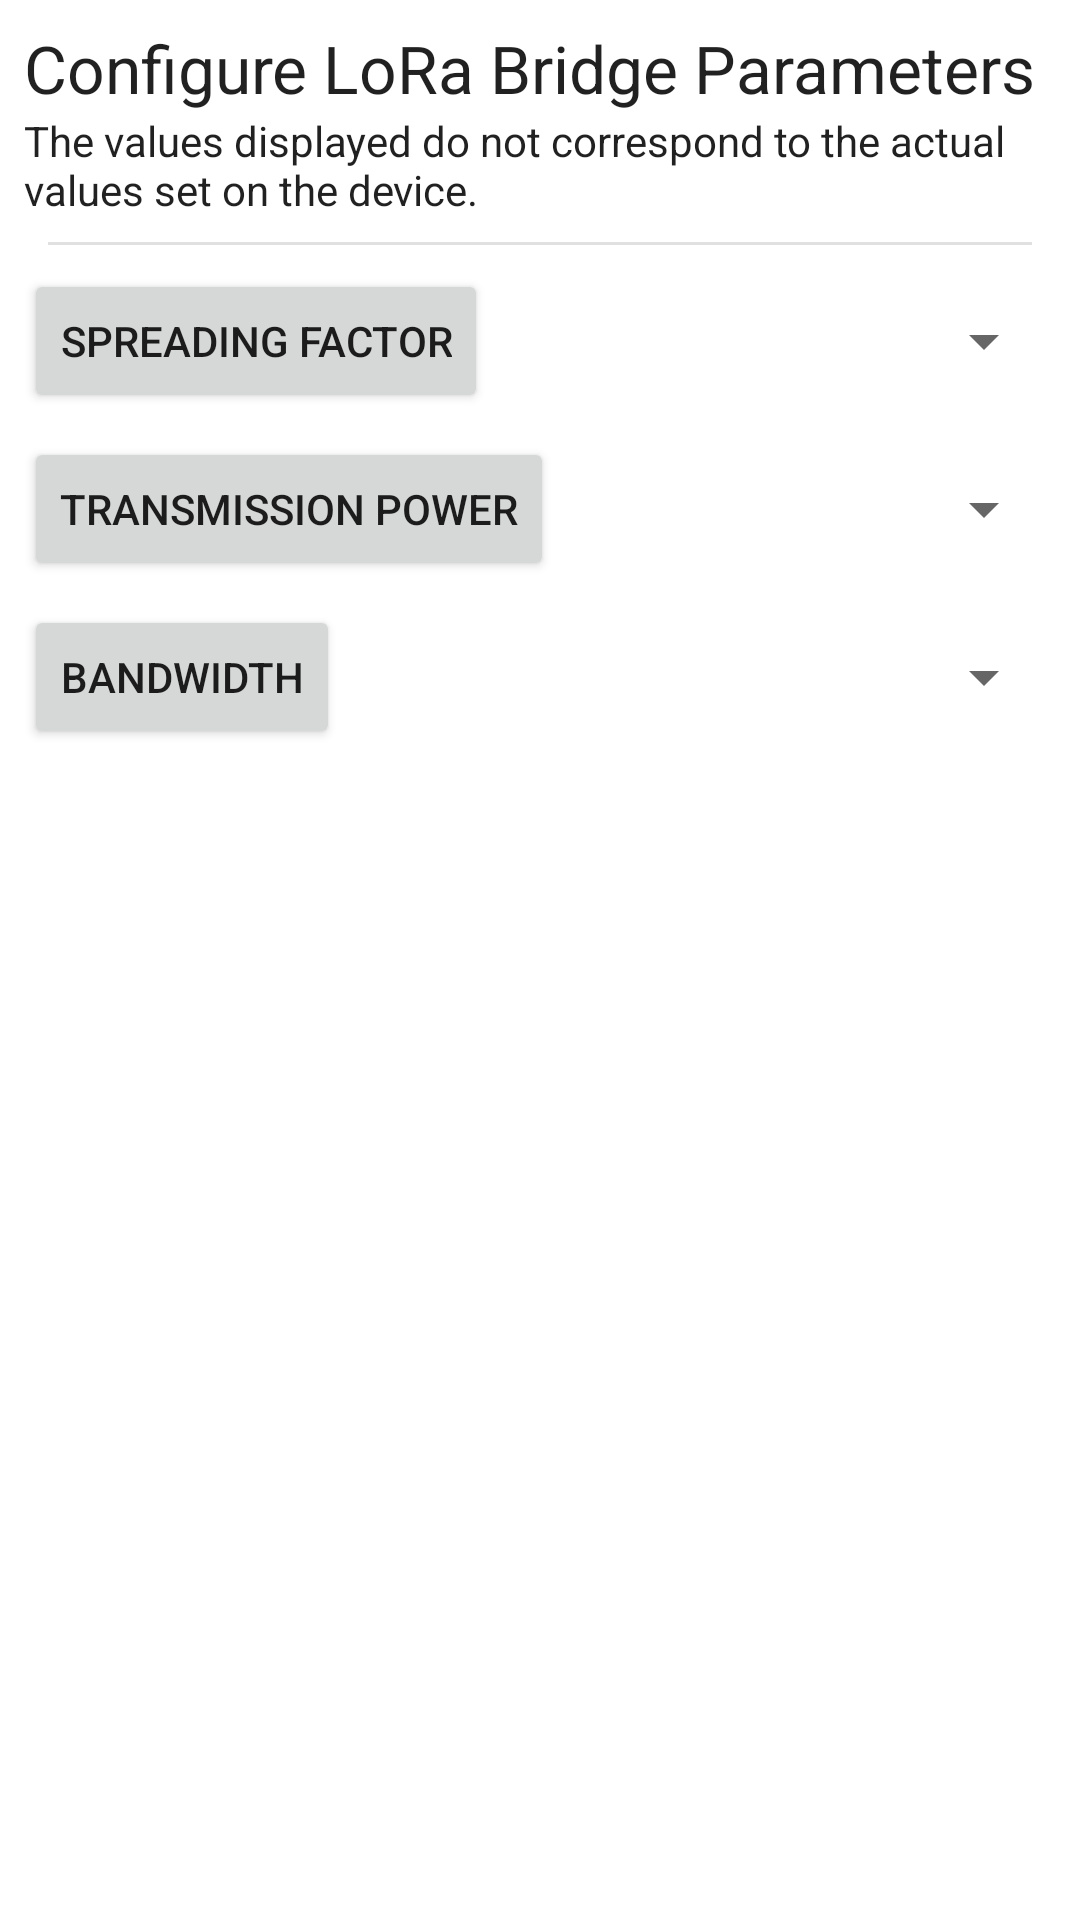

Reconstruct the res/layout file that produces this screen, plus the resources it refers to.
<!-- AndroidManifest.xml: application theme Theme.LoraRangeLogger -->
<!-- res/layout/fragment_config.xml -->
<?xml version="1.0" encoding="utf-8"?>
<ScrollView xmlns:android="http://schemas.android.com/apk/res/android"
    xmlns:app="http://schemas.android.com/apk/res-auto"
    xmlns:tools="http://schemas.android.com/tools"
    android:layout_width="match_parent"
    android:layout_height="match_parent"
    tools:context=".ui.tabs.ConfigFragment">

    <androidx.constraintlayout.widget.ConstraintLayout
        android:layout_width="match_parent"
        android:layout_height="wrap_content">

        <TextView
            android:id="@+id/textView"
            android:layout_width="wrap_content"
            android:layout_height="wrap_content"
            android:layout_marginStart="8dp"
            android:layout_marginTop="8dp"
            android:text="Configure LoRa Bridge Parameters"
            android:textAppearance="@style/TextAppearance.AppCompat.Large"
            app:layout_constraintStart_toStartOf="parent"
            app:layout_constraintTop_toTopOf="parent" />

        <Button
            android:id="@+id/button_config_sf"
            android:layout_width="wrap_content"
            android:layout_height="wrap_content"
            android:layout_marginStart="8dp"
            android:layout_marginTop="8dp"
            android:text="Spreading Factor"
            app:layout_constraintStart_toStartOf="parent"
            app:layout_constraintTop_toBottomOf="@+id/divider" />

        <Button
            android:id="@+id/button_config_tx"
            android:layout_width="wrap_content"
            android:layout_height="wrap_content"
            android:layout_marginTop="8dp"
            android:text="Transmission Power"
            app:layout_constraintStart_toStartOf="@+id/button_config_sf"
            app:layout_constraintTop_toBottomOf="@+id/button_config_sf" />

        <Button
            android:id="@+id/button_config_bw"
            android:layout_width="wrap_content"
            android:layout_height="wrap_content"
            android:layout_marginTop="8dp"
            android:text="Bandwidth"
            app:layout_constraintStart_toStartOf="@+id/button_config_tx"
            app:layout_constraintTop_toBottomOf="@+id/button_config_tx" />

        <View
            android:id="@+id/divider"
            android:layout_width="0dp"
            android:layout_height="wrap_content"
            android:layout_marginStart="16dp"
            android:layout_marginTop="8dp"
            android:layout_marginEnd="16dp"
            android:background="?android:attr/listDivider"
            app:layout_constraintEnd_toEndOf="parent"
            app:layout_constraintStart_toStartOf="parent"
            app:layout_constraintTop_toBottomOf="@+id/textView11" />

        <Spinner
            android:id="@+id/spinner_config_sf"
            android:layout_width="wrap_content"
            android:layout_height="wrap_content"
            android:layout_marginEnd="8dp"
            android:minHeight="48dp"
            app:layout_constraintEnd_toEndOf="parent"
            app:layout_constraintTop_toTopOf="@+id/button_config_sf" />

        <Spinner
            android:id="@+id/spinner_config_tx"
            android:layout_width="wrap_content"
            android:layout_height="wrap_content"
            android:minHeight="48dp"
            app:layout_constraintEnd_toEndOf="@+id/spinner_config_sf"
            app:layout_constraintTop_toTopOf="@+id/button_config_tx" />

        <Spinner
            android:id="@+id/spinner_config_bw"
            android:layout_width="wrap_content"
            android:layout_height="wrap_content"
            android:minHeight="48dp"
            app:layout_constraintEnd_toEndOf="@+id/spinner_config_tx"
            app:layout_constraintTop_toTopOf="@+id/button_config_bw" />

        <TextView
            android:id="@+id/textView11"
            android:layout_width="0dp"
            android:layout_height="wrap_content"
            android:layout_marginEnd="8dp"
            android:text="The values displayed do not correspond to the actual values set on the device."
            android:textAppearance="@style/TextAppearance.AppCompat.Body1"
            app:layout_constraintEnd_toEndOf="parent"
            app:layout_constraintHorizontal_bias="1.0"
            app:layout_constraintStart_toStartOf="@+id/textView"
            app:layout_constraintTop_toBottomOf="@+id/textView" />

    </androidx.constraintlayout.widget.ConstraintLayout>
</ScrollView>
<!-- resources referenced by this layout -->
<resources>
  <style name="Theme.LoraRangeLogger" parent="Theme.MaterialComponents.DayNight.DarkActionBar">
          
          <item name="colorPrimary">@color/purple_500</item>
          <item name="colorPrimaryVariant">@color/purple_700</item>
          <item name="colorOnPrimary">@color/white</item>
          
          <item name="colorSecondary">@color/teal_200</item>
          <item name="colorSecondaryVariant">@color/teal_700</item>
          <item name="colorOnSecondary">@color/black</item>
          
          <item name="android:statusBarColor" tools:targetApi="l">?attr/colorPrimaryVariant</item>
          
      </style>
  <color name="purple_500">#FF6200EE</color>
  <color name="purple_700">#FF3700B3</color>
  <color name="white">#FFFFFFFF</color>
  <color name="teal_200">#FF03DAC5</color>
  <color name="teal_700">#FF018786</color>
  <color name="black">#FF000000</color>
</resources>
